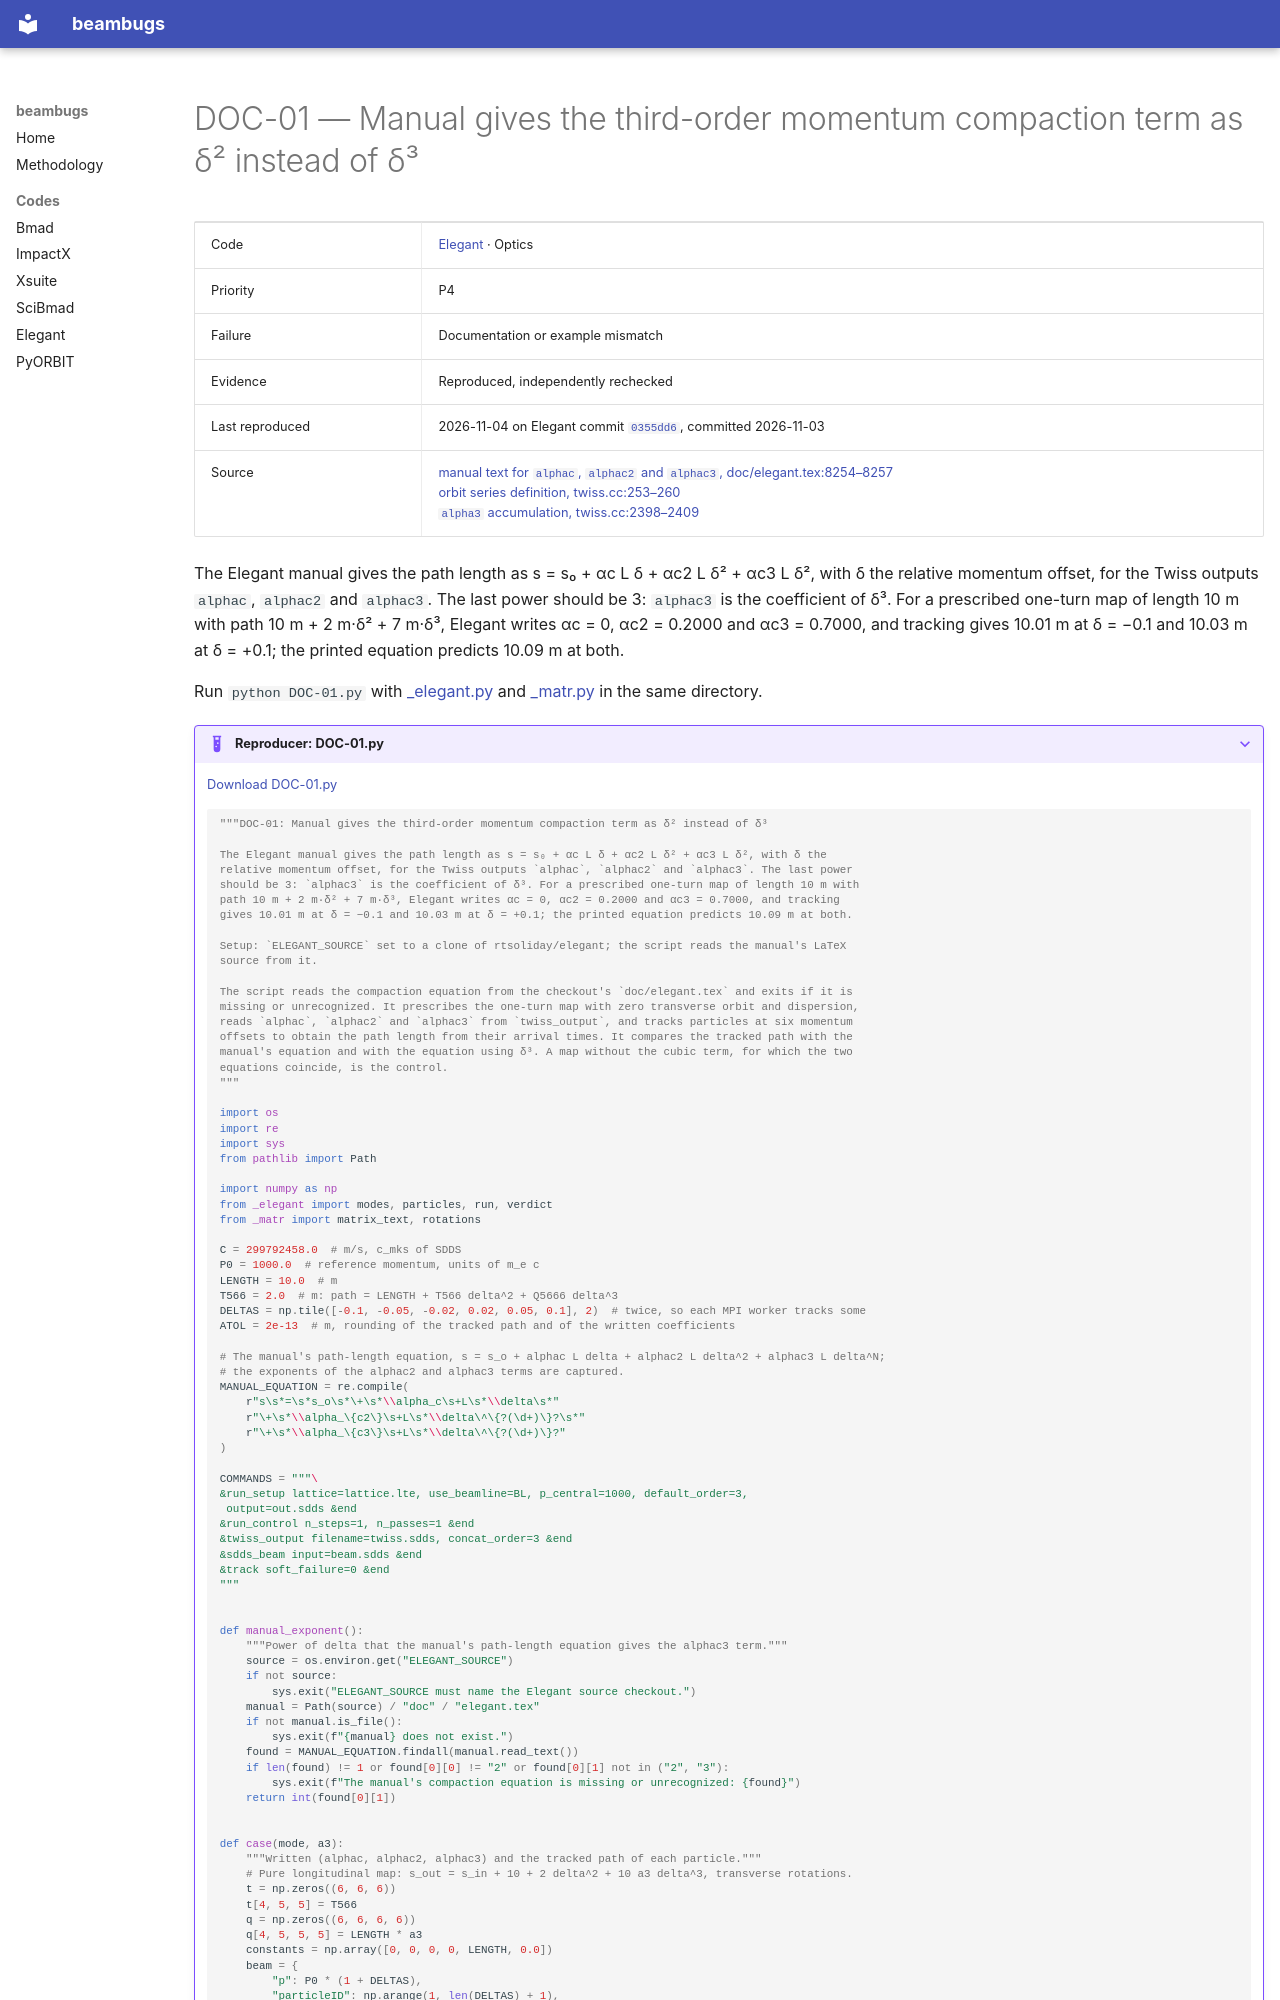

repository: nikitakuklev/beambugs · page: elegant/DOC-01/index.html · generator: mkdocs

---
title: "DOC-01: Manual gives the third-order momentum compaction term as δ² instead of δ³"
hide:
  - toc
---

# DOC-01 — Manual gives the third-order momentum compaction term as δ² instead of δ³

| | |
|---|---|
| Code | [Elegant](../index.md) · Optics |
| Priority | P4 |
| Failure | Documentation or example mismatch |
| Evidence | Reproduced, independently rechecked |
| Last reproduced | 2026-11-04 on Elegant commit [`0355dd6`](https://github.com/rtsoliday/elegant/commit/0355dd6aca12), committed 2026-11-03 |
| Source | [manual text for `alphac`, `alphac2` and `alphac3`, doc/elegant.tex:8254–8257](https://github.com/rtsoliday/elegant/blob/0355dd6aca12c861971fbf8f3ae78a0ded991734/doc/elegant.tex#L8254-L8257)<br>[orbit series definition, twiss.cc:253–260](https://github.com/rtsoliday/elegant/blob/0355dd6aca12c861971fbf8f3ae78a0ded991734/src/twiss.cc#L253-L260)<br>[`alpha3` accumulation, twiss.cc:2398–2409](https://github.com/rtsoliday/elegant/blob/0355dd6aca12c861971fbf8f3ae78a0ded991734/src/twiss.cc#L2398-L2409) |

The Elegant manual gives the path length as s = s₀ + αc L δ + αc2 L δ² + αc3 L δ², with δ the relative momentum offset, for the Twiss outputs `alphac`, `alphac2` and `alphac3`. The last power should be 3: `alphac3` is the coefficient of δ³. For a prescribed one-turn map of length 10 m with path 10 m + 2 m·δ² + 7 m·δ³, Elegant writes αc = 0, αc2 = 0.2000 and αc3 = 0.7000, and tracking gives 10.01 m at δ = −0.1 and 10.03 m at δ = +0.1; the printed equation predicts 10.09 m at both.

Run `python DOC-01.py` with [_elegant.py](../helpers/_elegant.py) and [_matr.py](../helpers/_matr.py) in the same directory.

??? example "Reproducer: DOC-01.py"

    [Download DOC-01.py](DOC-01.py)

    ```python
    """DOC-01: Manual gives the third-order momentum compaction term as δ² instead of δ³

    The Elegant manual gives the path length as s = s₀ + αc L δ + αc2 L δ² + αc3 L δ², with δ the
    relative momentum offset, for the Twiss outputs `alphac`, `alphac2` and `alphac3`. The last power
    should be 3: `alphac3` is the coefficient of δ³. For a prescribed one-turn map of length 10 m with
    path 10 m + 2 m·δ² + 7 m·δ³, Elegant writes αc = 0, αc2 = 0.2000 and αc3 = 0.7000, and tracking
    gives 10.01 m at δ = −0.1 and 10.03 m at δ = +0.1; the printed equation predicts 10.09 m at both.

    Setup: `ELEGANT_SOURCE` set to a clone of rtsoliday/elegant; the script reads the manual's LaTeX
    source from it.

    The script reads the compaction equation from the checkout's `doc/elegant.tex` and exits if it is
    missing or unrecognized. It prescribes the one-turn map with zero transverse orbit and dispersion,
    reads `alphac`, `alphac2` and `alphac3` from `twiss_output`, and tracks particles at six momentum
    offsets to obtain the path length from their arrival times. It compares the tracked path with the
    manual's equation and with the equation using δ³. A map without the cubic term, for which the two
    equations coincide, is the control.
    """

    import os
    import re
    import sys
    from pathlib import Path

    import numpy as np
    from _elegant import modes, particles, run, verdict
    from _matr import matrix_text, rotations

    C = 299792458.0  # m/s, c_mks of SDDS
    P0 = 1000.0  # reference momentum, units of m_e c
    LENGTH = 10.0  # m
    T566 = 2.0  # m: path = LENGTH + T566 delta^2 + Q5666 delta^3
    DELTAS = np.tile([-0.1, -0.05, -0.02, 0.02, 0.05, 0.1], 2)  # twice, so each MPI worker tracks some
    ATOL = 2e-13  # m, rounding of the tracked path and of the written coefficients

    # The manual's path-length equation, s = s_o + alphac L delta + alphac2 L delta^2 + alphac3 L delta^N;
    # the exponents of the alphac2 and alphac3 terms are captured.
    MANUAL_EQUATION = re.compile(
        r"s\s*=\s*s_o\s*\+\s*\\alpha_c\s+L\s*\\delta\s*"
        r"\+\s*\\alpha_\{c2\}\s+L\s*\\delta\^\{?(\d+)\}?\s*"
        r"\+\s*\\alpha_\{c3\}\s+L\s*\\delta\^\{?(\d+)\}?"
    )

    COMMANDS = """\
    &run_setup lattice=lattice.lte, use_beamline=BL, p_central=1000, default_order=3,
     output=out.sdds &end
    &run_control n_steps=1, n_passes=1 &end
    &twiss_output filename=twiss.sdds, concat_order=3 &end
    &sdds_beam input=beam.sdds &end
    &track soft_failure=0 &end
    """


    def manual_exponent():
        """Power of delta that the manual's path-length equation gives the alphac3 term."""
        source = os.environ.get("ELEGANT_SOURCE")
        if not source:
            sys.exit("ELEGANT_SOURCE must name the Elegant source checkout.")
        manual = Path(source) / "doc" / "elegant.tex"
        if not manual.is_file():
            sys.exit(f"{manual} does not exist.")
        found = MANUAL_EQUATION.findall(manual.read_text())
        if len(found) != 1 or found[0][0] != "2" or found[0][1] not in ("2", "3"):
            sys.exit(f"The manual's compaction equation is missing or unrecognized: {found}")
        return int(found[0][1])
